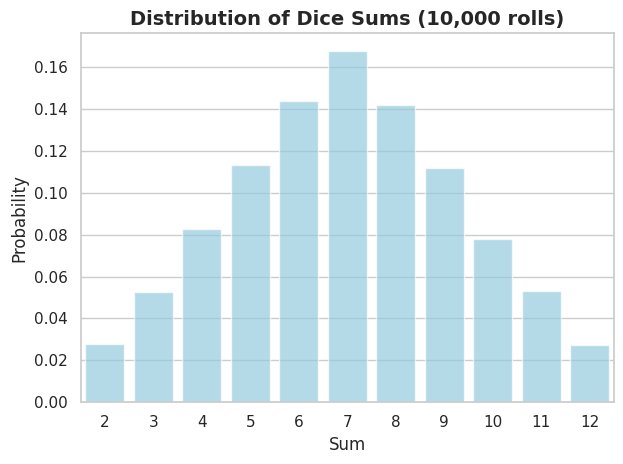
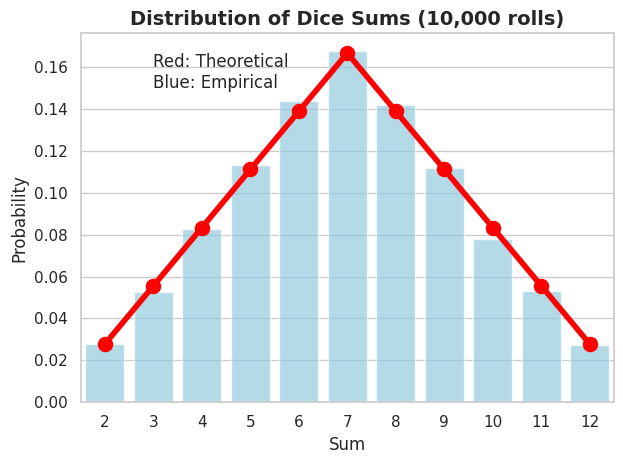
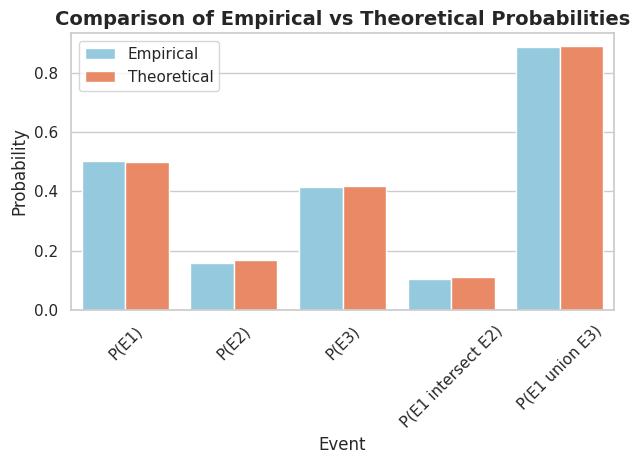

Python code for these plots, in order:
omega_p = list(range(2, 13))

E1_p = [x for x in omega_p if x % 2 == 0]  # Even sums
E2_p = [x for x in omega_p if x > 9]  # Sums greater than 9
E3_p = [2, 3, 5, 7, 11]  # Prime number sums

print(f"Sample space Ω: {omega_p}")
print(f"Event E1 (even sum): {E1_p}")
print(f"Event E2 (sum > 9): {E2_p}")
print(f"Event E3 (prime sum): {E3_p}")

intersection_E1_E2_p = list(set(E1_p) & set(E2_p))

union_E1_E3_p = list(set(E1_p) | set(E3_p))

print(f"E1 intersect E2: {intersection_E1_E2_p}")
print(f"E1 union E3: {sorted(union_E1_E3_p)}")

import numpy as np
import pandas as pd

# Create all possible outcomes for rolling two dice
die1_p, die2_p = np.meshgrid(np.arange(1, 7), np.arange(1, 7))
die1_p = die1_p.flatten()
die2_p = die2_p.flatten()
sums_p = die1_p + die2_p

dice_df_p = pd.DataFrame({
    'die1': die1_p,
    'die2': die2_p,
    'sum': sums_p
})

total_outcomes_p = len(dice_df_p)

dice_df_p.head(7)

print(f"\nTotal number of outcomes: {total_outcomes_p}")

dice_df_p['E1'] = dice_df_p['sum'] % 2 == 0   # Sum is even
dice_df_p['E2'] = dice_df_p['sum'] > 9        # Sum is greater than 9
dice_df_p['E3'] = dice_df_p['sum'].isin([2, 3, 5, 7, 11])  # Sum is prime

dice_df_p.head(7)

dice_df_p['E1_intersect_E2'] = dice_df_p['E1'] & dice_df_p['E2']
dice_df_p['E1_union_E3'] = dice_df_p['E1'] | dice_df_p['E3']
dice_df_p['E1_complement'] = ~dice_df_p['E1']
dice_df_p['E1_union_E2'] = dice_df_p['E1'] | dice_df_p['E2']

dice_df_p.head(7)

P_E1_p = dice_df_p['E1'].sum() / total_outcomes_p
P_E2_p = dice_df_p['E2'].sum() / total_outcomes_p
P_E3_p = dice_df_p['E3'].sum() / total_outcomes_p
P_E1_intersect_E2_p = dice_df_p['E1_intersect_E2'].sum() / total_outcomes_p
P_E1_union_E3_p = dice_df_p['E1_union_E3'].sum() / total_outcomes_p
P_E1_complement_p = dice_df_p['E1_complement'].sum() / total_outcomes_p
P_E1_union_E2_p = dice_df_p['E1_union_E2'].sum() / total_outcomes_p

print(f"P(E1) = {P_E1_p}")
print(f"P(E2) = {P_E2_p}")
print(f"P(E3) = {P_E3_p}")
print(f"P(E1 intersect E2) = {P_E1_intersect_E2_p}")
print(f"P(E1 union E3) = {P_E1_union_E3_p}\n")

print("Verification of P(E1) + P(E1^c) = 1:")
print(f"P(E1) + P(E1^c) = {P_E1_p} + {P_E1_complement_p} = {P_E1_p + P_E1_complement_p}\n")

print("Verification of P(E1 union E2) = P(E1) + P(E2) - P(E1 intersect E2):")
print(f"P(E1 union E2) = {P_E1_union_E2_p}")
print(f"P(E1) + P(E2) - P(E1 intersect E2) = \n{P_E1_p} + {P_E2_p} - {P_E1_intersect_E2_p} = {P_E1_p + P_E2_p - P_E1_intersect_E2_p}")


import seaborn as sns
import matplotlib
matplotlib.use('Agg')
import matplotlib.pyplot as plt

sns.set_theme(style="whitegrid")
np.random.seed(123)

rolls_p = 10000
die1_p = np.random.randint(1, 7, rolls_p)
die2_p = np.random.randint(1, 7, rolls_p)
sum_df_p = pd.DataFrame({'sum': die1_p + die2_p})

empirical_df_p = sum_df_p['sum'].value_counts().reset_index()
empirical_df_p.columns = ['sum', 'count']
empirical_df_p['probability'] = empirical_df_p['count'] / rolls_p
empirical_df_p = empirical_df_p.sort_values('sum')

empirical_df_p.head(7)

empirical_plot_p = sns.barplot(x='sum', y='probability', data=empirical_df_p,
                             color='skyblue', alpha=0.7)

plt.title('Distribution of Dice Sums (10,000 rolls)', fontsize=14, fontweight='bold')
plt.xlabel('Sum', fontsize=12)
plt.ylabel('Probability', fontsize=12)
plt.xticks(range(len(empirical_df_p)), empirical_df_p['sum'])
plt.tight_layout()
plt.show()
plt.close()

E1_p = sum_df_p['sum'] % 2 == 0   # Sum is even
E2_p = sum_df_p['sum'] > 9        # Sum is greater than 9
E3_p = sum_df_p['sum'].isin([2, 3, 5, 7, 11]) # Sum is prime
E1_intersect_E2_p = E1_p & E2_p
E1_union_E3_p = E1_p | E3_p

P_E1_empirical_p = E1_p.sum() / rolls_p
P_E2_empirical_p = E2_p.sum() / rolls_p
P_E3_empirical_p = E3_p.sum() / rolls_p
P_E1_intersect_E2_empirical_p = E1_intersect_E2_p.sum() / rolls_p
P_E1_union_E3_empirical_p = E1_union_E3_p.sum() / rolls_p

P_E1_theoretical_p = P_E1_p  # P(sum is even)
P_E2_theoretical_p = P_E2_p # P(sum > 9)
P_E3_theoretical_p = P_E3_p  # P(sum is prime)
P_E1_intersect_E2_theoretical_p = P_E1_intersect_E2_p  # P(sum is even AND > 9)
P_E1_union_E3_theoretical_p = P_E1_union_E3_p     # P(sum is even OR prime)

results_p = pd.DataFrame({
    'Event': ['P(E1)', 'P(E2)', 'P(E3)', 'P(E1 intersect E2)', 'P(E1 union E3)'],
    'Empirical': [P_E1_empirical_p, P_E2_empirical_p, P_E3_empirical_p,
                 P_E1_intersect_E2_empirical_p, P_E1_union_E3_empirical_p],
    'Theoretical': [P_E1_theoretical_p, P_E2_theoretical_p, P_E3_theoretical_p,
                   P_E1_intersect_E2_theoretical_p, P_E1_union_E3_theoretical_p],
    'Difference': [P_E1_empirical_p - P_E1_theoretical_p,
                  P_E2_empirical_p - P_E2_theoretical_p,
                  P_E3_empirical_p - P_E3_theoretical_p,
                  P_E1_intersect_E2_empirical_p - P_E1_intersect_E2_theoretical_p,
                  P_E1_union_E3_empirical_p - P_E1_union_E3_theoretical_p]
})

# Print the results
print(results_p)

theoretical_df_p = pd.DataFrame({
    'sum': range(2, 13),
    'probability': [1/36, 2/36, 3/36, 4/36, 5/36, 6/36, 5/36, 4/36, 3/36, 2/36, 1/36]
})

sns.barplot(x='sum', y='probability', data=empirical_df_p, color='skyblue', alpha=0.7)
sns.pointplot(x='sum', y='probability', data=theoretical_df_p, color='red', scale=1.5)

plt.title('Distribution of Dice Sums (10,000 rolls)', fontsize=14, fontweight='bold')
plt.xlabel('Sum', fontsize=12)
plt.ylabel('Probability', fontsize=12)
plt.xticks(range(len(empirical_df_p)), empirical_df_p['sum'])
plt.annotate('Red: Theoretical\nBlue: Empirical', xy=(1, 0.15), xytext=(1, 0.15))
plt.tight_layout()
plt.show()
plt.close()

comparison_data_p = []
for event, emp, theo in zip(results_p['Event'], results_p['Empirical'], results_p['Theoretical']):
    comparison_data_p.append({'Event': event, 'Type': 'Empirical', 'Probability': emp})
    comparison_data_p.append({'Event': event, 'Type': 'Theoretical', 'Probability': theo})

comparison_df_p = pd.DataFrame(comparison_data_p)

comparison_df_p.head(7)

sns.barplot(x='Event', y='Probability', hue='Type', data=comparison_df_p,
            palette={'Empirical': 'skyblue', 'Theoretical': 'coral'})

plt.title('Comparison of Empirical vs Theoretical Probabilities', fontsize=14, fontweight='bold')
plt.xlabel('Event', fontsize=12)
plt.ylabel('Probability', fontsize=12)
plt.xticks(rotation=45)
plt.legend(title='')
plt.tight_layout()
plt.show()
plt.close()
